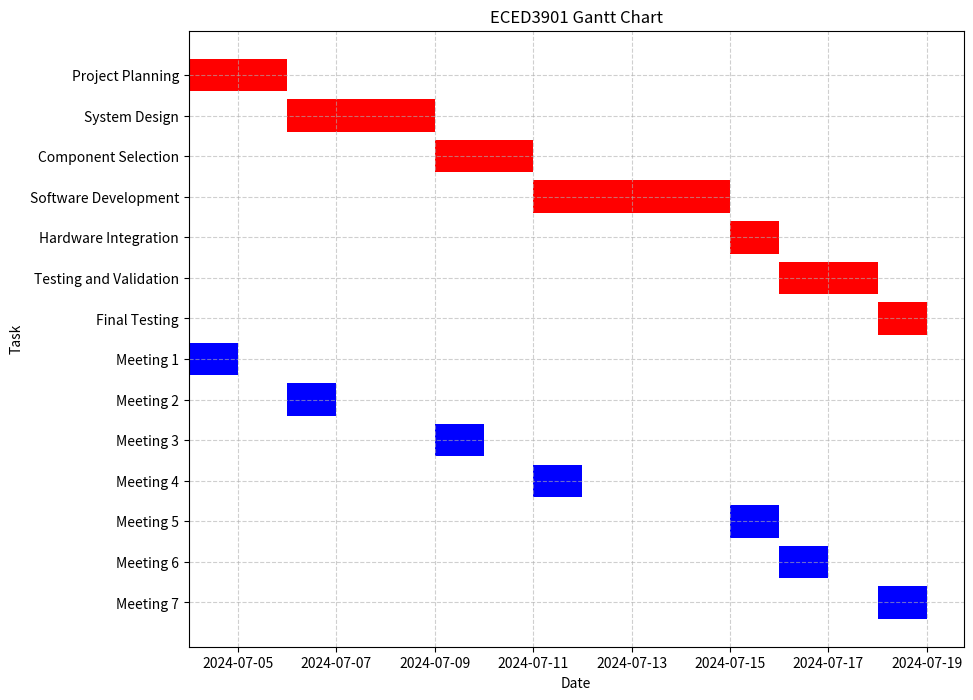

Write the Python code that produced this figure.
import pandas as pd
import matplotlib.pyplot as plt
from matplotlib.dates import date2num
from datetime import datetime

# Data for the Gantt chart
data = {
    "Task": ["Project Planning", "System Design", "Component Selection", "Software Development", 
             "Hardware Integration", "Testing and Validation", "Final Testing", 
             "Meeting 1", "Meeting 2", 
             "Meeting 3", "Meeting 4", 
             "Meeting 5", "Meeting 6", 
             "Meeting 7"],
    "Start Date": ["04/07/24", "06/07/24", "09/07/24", "11/07/24", "15/07/24", "16/07/24", "18/07/24", 
                   "04/07/24", "06/07/24", "09/07/24", "11/07/24", "15/07/24", "16/07/24", "18/07/24"],
#    "End Date": ["06/07/24", "09/07/24", "11/07/24", "15/07/24", "16/07/24", "18/07/24", "19/07/24", 
#                 "04/07/24", "06/07/24", "09/07/24", "11/07/24", "15/07/24", "16/07/24", "18/07/24"]
    "End Date": ["06/07/24", "09/07/24", "11/07/24", "15/07/24", "16/07/24", "18/07/24", "19/07/24", 
                 "05/07/24", "07/07/24", "10/07/24", "12/07/24", "16/07/24", "17/07/24", "19/07/24"]
}

# Convert data to DataFrame
df = pd.DataFrame(data)

# Convert dates to datetime
df['Start Date'] = pd.to_datetime(df['Start Date'], format='%d/%m/%y')
df['End Date'] = pd.to_datetime(df['End Date'], format='%d/%m/%y')

# Plotting the Gantt chart
fig, ax = plt.subplots(figsize=(10, 8))

#for i, task in enumerate(df['Task']):
 #   start = df.loc[i, 'Start Date']
  #  end = df.loc[i, 'End Date']
   # #ax.barh(task, (end - start).days, left=date2num(start), align='center', color='red')
    #ax.text(date2num(start) + (end - start).days / 2, i, task, ha='center', va='center', color='black')
#    if "Meeting" in task:
 #       color = 'blue'
  #  else:
   #     color = 'red'
    #ax.barh(task, (end - start).days, left=date2num(start), align='center', color=color)


# Plot non-meeting tasks first
for i, task in enumerate(df['Task']):
    if "Meeting" not in task:
        start = df.loc[i, 'Start Date']
        end = df.loc[i, 'End Date']
        ax.barh(task, (end - start).days, left=date2num(start), align='center', color='red')

# Plot meeting tasks on top
for i, task in enumerate(df['Task']):
    if "Meeting" in task:
        start = df.loc[i, 'Start Date']
        end = df.loc[i, 'End Date']
        #ax.barh(task, (end - start).days, left=date2num(start), align='center', color='blue')
        ax.barh(task, 1, left=date2num(start), align='center', color='blue')

ax.set_xlabel('Date')
ax.set_ylabel('Task')
ax.xaxis_date()
ax.invert_yaxis()
plt.title('ECED3901 Gantt Chart')
#plt.grid(axis='x', linestyle='--', alpha=0.6)
plt.grid(axis='both', linestyle='--', alpha=0.6)

plt.savefig('gantt_chart.png') # saves tge the gantt chart to a file

#plt.tight_layout() # Adjust the plot to fit the labels
plt.show() 